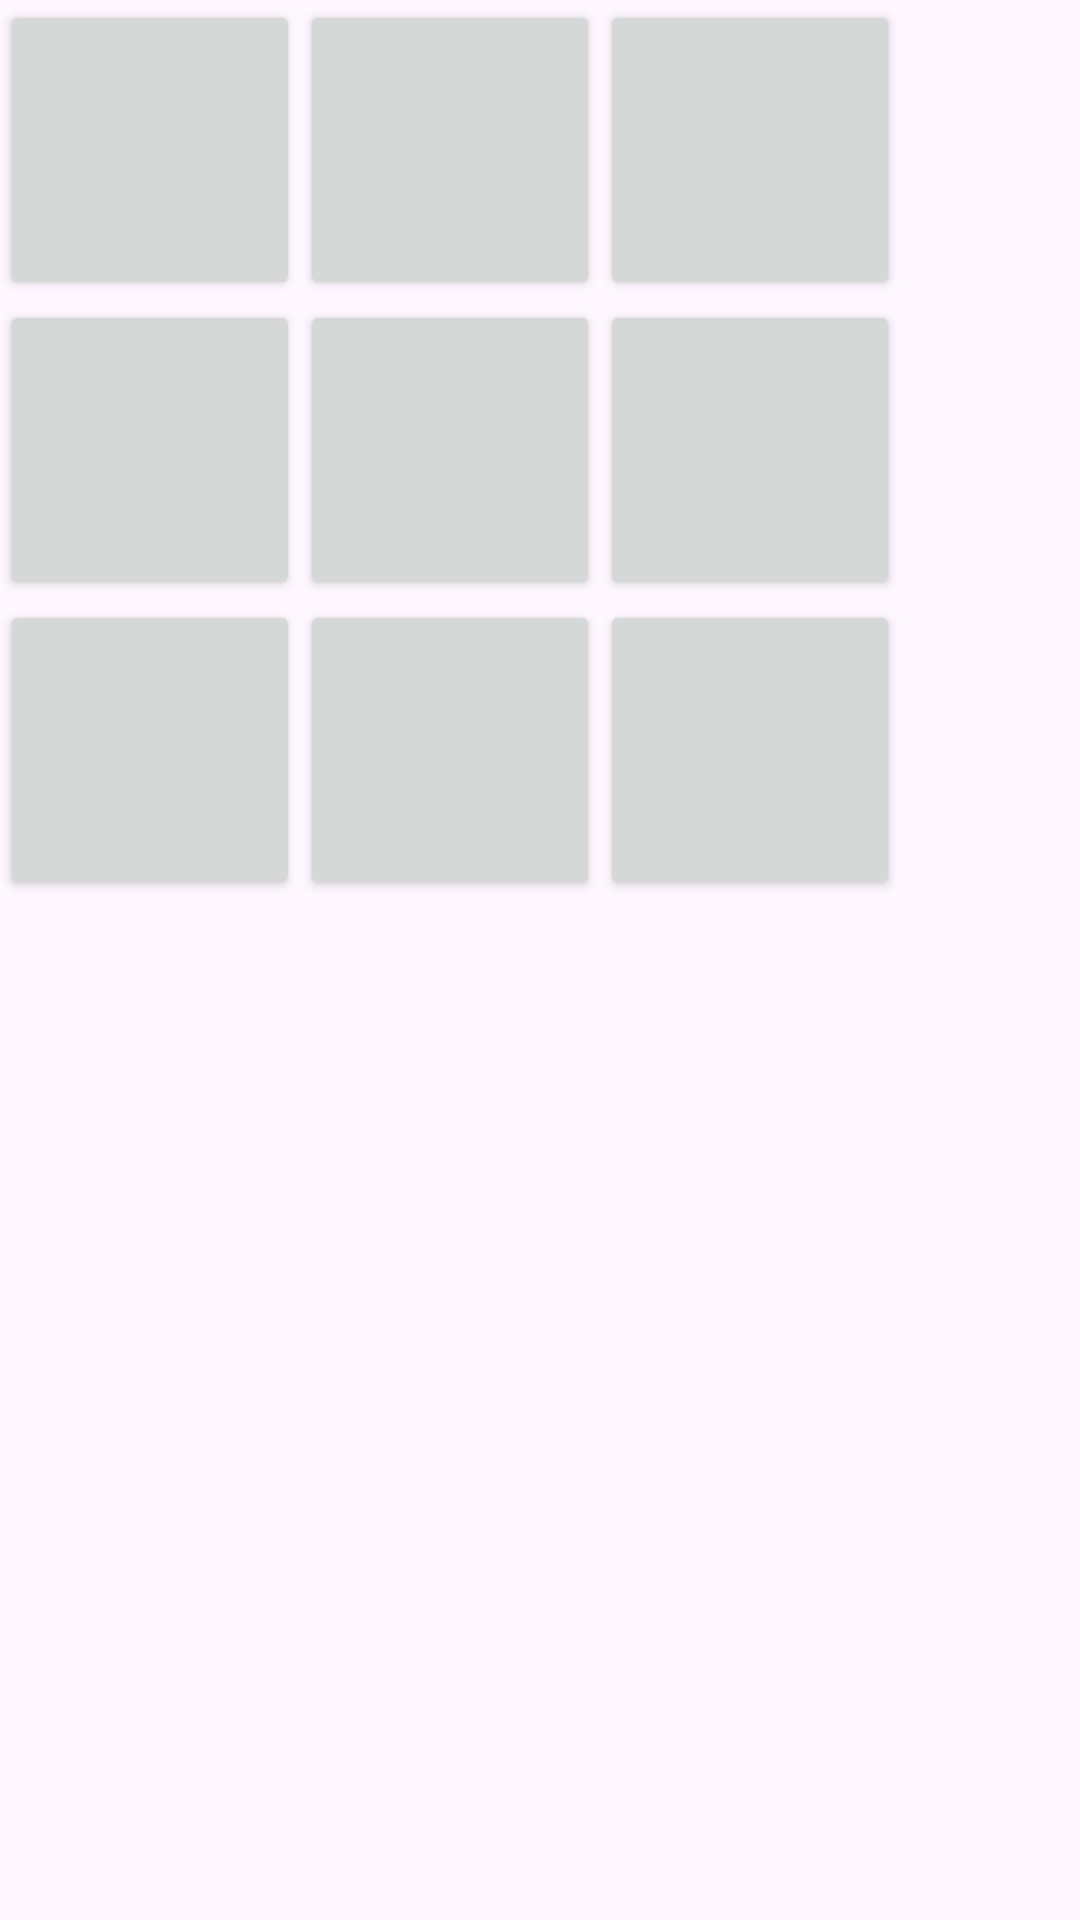

Android layout source for this screen:
<!-- AndroidManifest.xml: application theme Theme.MYFITCOACH -->
<!-- res/layout/activity_gameactivity.xml -->
<?xml version="1.0" encoding="utf-8"?>
<LinearLayout xmlns:android="http://schemas.android.com/apk/res/android"
    xmlns:app="http://schemas.android.com/apk/res-auto"
    xmlns:tools="http://schemas.android.com/tools"
    android:id="@+id/main"
    android:orientation="vertical"
    android:layout_width="match_parent"
    android:layout_height="match_parent"
    tools:context=".GAMEActivity">
    <GridLayout
        android:layout_width="wrap_content"
        android:layout_height="match_parent"
        android:columnCount="3"
        android:rowCount="3">

        <Button
            android:id="@+id/btn0"
            android:layout_height="100dp"
            android:layout_width="100dp"
            android:textSize="25dp"></Button>

        <Button
            android:id="@+id/btn1"
            android:layout_height="100dp"
            android:layout_width="100dp"
            android:textSize="25dp"></Button>
        <Button
            android:id="@+id/btn2"
            android:layout_height="100dp"
            android:layout_width="100dp"
            android:textSize="25dp"></Button>
        <Button
            android:id="@+id/btn3"
            android:layout_height="100dp"
            android:layout_width="100dp"
            android:textSize="25dp"></Button>
        <Button
            android:id="@+id/btn4"
            android:layout_height="100dp"
            android:layout_width="100dp"
            android:textSize="25dp"></Button>
        <Button
            android:id="@+id/btn5"
            android:layout_height="100dp"
            android:layout_width="100dp"
            android:textSize="25dp"></Button>
        <Button
            android:id="@+id/btn6"
            android:layout_height="100dp"
            android:layout_width="100dp"
            android:textSize="25dp"></Button>
        <Button
            android:id="@+id/btn7"
            android:layout_height="100dp"
            android:layout_width="100dp"
            android:textSize="25dp"></Button>
        <Button
            android:id="@+id/btn8"
            android:layout_height="100dp"
            android:layout_width="100dp"
            android:textSize="25dp"></Button>

    </GridLayout>


</LinearLayout>
<!-- resources referenced by this layout -->
<resources>
  <style name="Theme.MYFITCOACH" parent="Base.Theme.MYFITCOACH" />
  <style name="Base.Theme.MYFITCOACH" parent="Theme.Material3.DayNight.NoActionBar">
          
          
      </style>
</resources>
